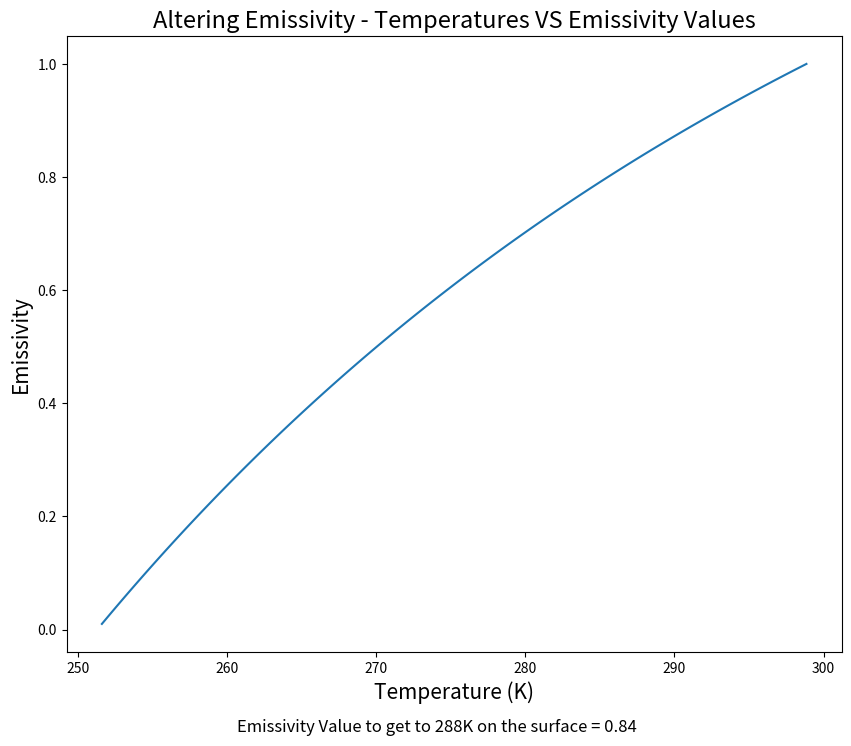
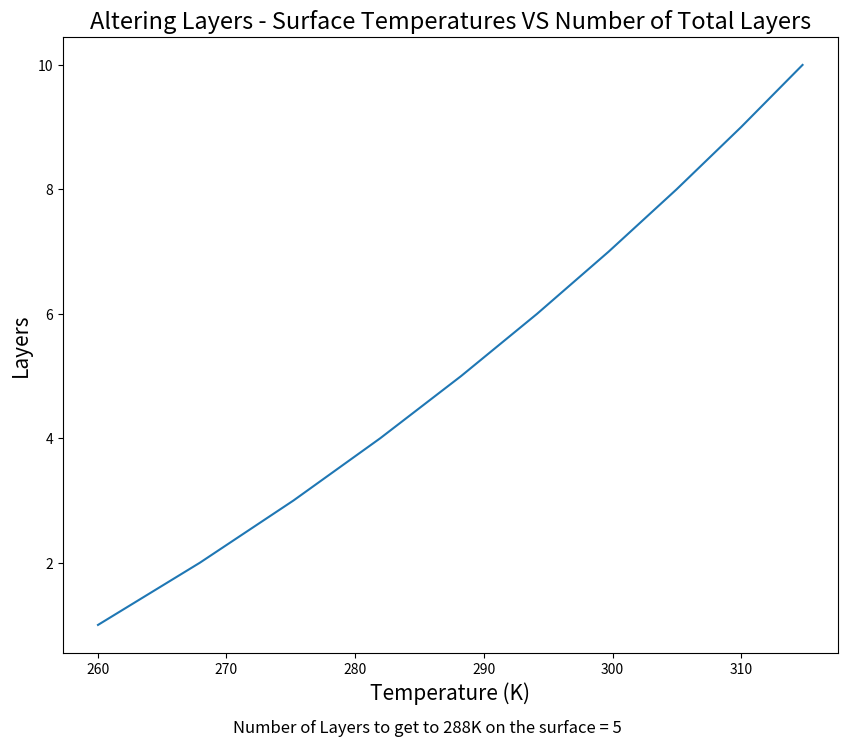
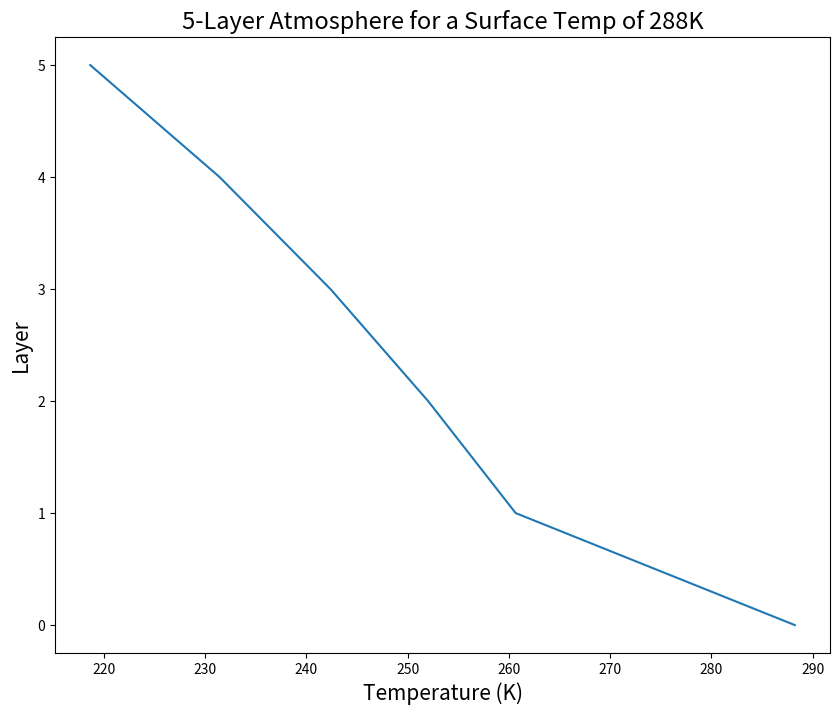
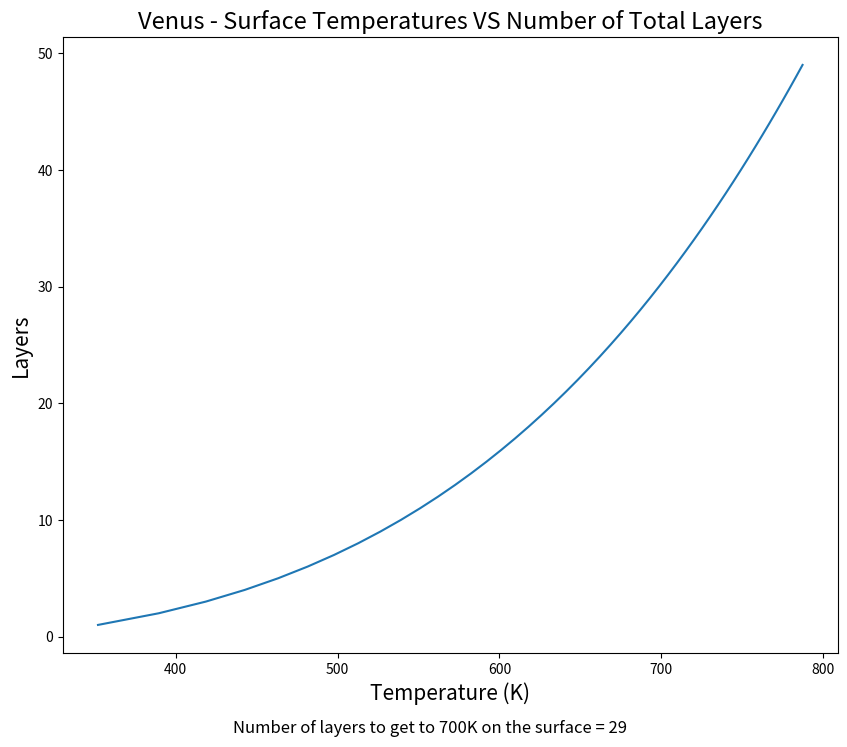
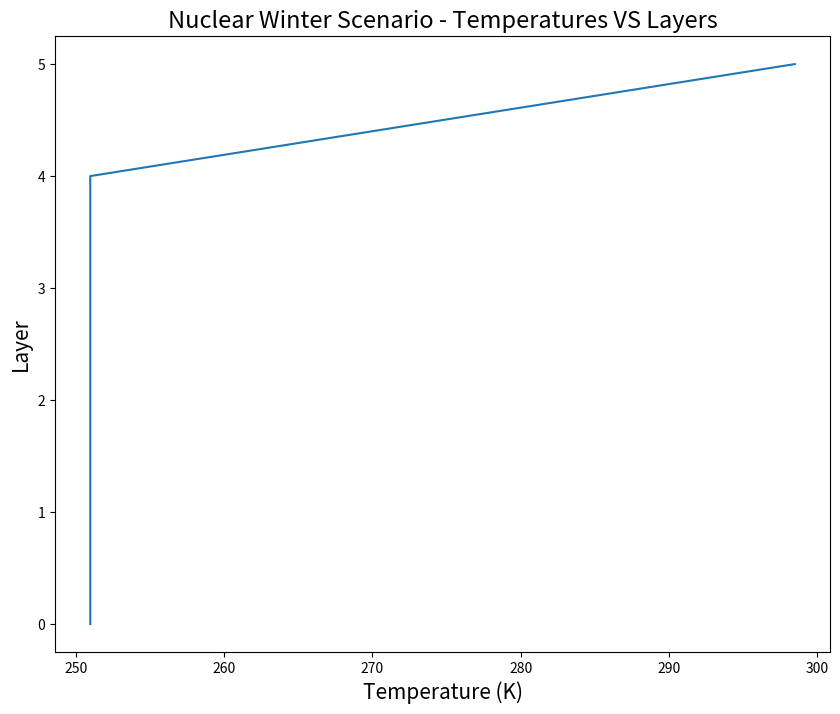

These figures' Python source, in order:
#!/usr/bin/env python3
# -*- coding: utf-8 -*-
"""
This is the code for Lab 3 of CLIMATE 410 where we are looking at the energy 
balance of earth to come up with a set of equations for a n-number of layers. 
Then using this basic model, apply it to the scenario of another planet (Venus)
and nuclear winter on earth .
"""
# i = row
# j = column
#layer 0 is the surface/ground

import os
import numpy as np
import matplotlib.pyplot as plt


def energybalance(nlayers, emiss=1, emiss_g=1, S0 = 1350, albedo = 0.33):
    '''
    This function calculates the surface and layer temperature of a planet 
    energy balance given the number of layers in the atmosphere and optionally 
    a few other keyword arguments
    
    Parameters
    -----------
    nlayers - int that will determine how many layers that atmosphere will have
    for the calculations. It will also set up the bounds for the matrix that
    all the values are stored and calulated.
    
    emiss - float from (0-1], set at 1. This varies how much energy will be 
    absorbed and then emitted back out of a layer in the atmosphere
    
    emiss_g - float from 0-1 set at 1. This works same as emiss but defined
    just for the surface because it typically only ever is a value of 1
    
    S0 - float that determines how many Wm^-2 of flux that will be coming to a
    planet from the sun. The value that is preset (1350) is recommended in the 
    lab background and scientific questions
    
    albedo - float from [0-1), set at 0.33, an excepted average value for 
    earth. Determines how much of the incoming solar radiation goes back out to
    space from reflection
    
    Returns
    ---------
    layer_temperatures - array of floats that are the temperatures for each 
    layer in the atmosphere and the surface temperature
    
    '''
    
    sigma = 5.67*10**-8
    
    A = np.zeros([nlayers+1, nlayers+1])
    b = np.zeros(nlayers+1)
    
    for i in range(nlayers+1):
        for j in range(nlayers+1):
            if i==j and i==0:
                A[i,j]= -1
                
            elif i==j:
                A[i,j] = -2
           
            elif i==0:
                A[i,j] = (1-emiss)**(np.abs(j-i)-1)
            
            else:
                A[i,j] = emiss*(1-emiss)**(np.abs(j-i)-1)
    
    b[0] = (-S0/4)*(1-albedo)
    Ainv = np.linalg.inv(A)
    #print(A)
    #print(Ainv)
    #print(b)
    fluxes = np.matmul(Ainv,b)
    #print (fluxes)
    surface_temp = (fluxes[0]/(sigma*emiss_g))**(1/4)
    layer_temperatures = (fluxes/(sigma*emiss))**(1/4) 
    layer_temperatures[0] = surface_temp
    
    return layer_temperatures

##########################Question 3 Testing###################################

###Varying the emissivity
emiss_range = np.arange(0.01,1.01,0.01)
surface_temps=np.zeros(len(emiss_range))
for i in range(len(emiss_range)):
    temps = energybalance(1, emiss = emiss_range[i])
    surface_temps[i] = temps[0]
    
#figure out where the matching emissivity is
closest_temp = surface_temps[min(range(len(surface_temps)), key = lambda i: abs(surface_temps[i]-288))]
emissivity = np.where(surface_temps==closest_temp)



#Check for a folder to hold the replicated figures, and if not make one
if not os.path.exists("./Replicated Figures/"):
    os.mkdir("./Replicated Figures/")
    
###Plotting for emissivity changes
fig, ax = plt.subplots(1, 1, figsize=(10, 8))
ax.plot(surface_temps,emiss_range)

#formatting
ax.set_title('Altering Emissivity - Temperatures VS Emissivity Values', 
              fontsize=17)
ax.set_xlabel('Temperature (K)', fontsize=15)
ax.set_ylabel('Emissivity', fontsize=15)
ax.annotate('Emissivity Value to get to 288K on the surface = {}'.format(round(emiss_range[emissivity[0]][0],3)), 
            xy=(0.22,-0.13), xycoords='axes fraction', fontsize=12)
fig.savefig('./Replicated Figures/Varying Emissivity.png')



###Varying layers
layers_range = np.arange(1,11,1)
surface_temps = np.zeros(len(layers_range))
for i in range(len(layers_range)):
    temps = energybalance(layers_range[i], emiss = .255)
    surface_temps[i] = temps[0]

#figure out where the matching layer amount is
closest_temp = surface_temps[min(range(len(surface_temps)), key = lambda i: abs(surface_temps[i]-288))]
layers = np.where(surface_temps==closest_temp)
#print(surface_temps)




###Plotting for changing layers
fig2, ax = plt.subplots(1, 1, figsize=(10, 8))
ax.plot(surface_temps,layers_range)

#formating
ax.set_title('Altering Layers - Surface Temperatures VS Number of Total Layers', 
              fontsize=17)
ax.set_xlabel('Temperature (K)', fontsize=15)
ax.set_ylabel('Layers', fontsize=15)
ax.annotate('Number of Layers to get to 288K on the surface = {}'.format(round(layers_range[layers[0]][0],2)), 
            xy=(0.22,-0.13), xycoords='axes fraction', fontsize=12)
fig2.savefig('./Replicated Figures/Varying Layers Earth.png')



###Atmospheric profile with 5 layers (because that is what the above output gave)
layer = 5
five_layertemps = energybalance(layer, emiss =.255)

fig3, ax = plt.subplots(1, 1, figsize=(10, 8))
ax.plot(five_layertemps,np.arange(0,layer+1))

#formatting
ax.set_title('5-Layer Atmosphere for a Surface Temp of 288K', 
              fontsize=17)
ax.set_xlabel('Temperature (K)', fontsize=15)
ax.set_ylabel('Layer', fontsize=15)

fig3.savefig('./Replicated Figures/5-layer Atmosphere Earth - Normal.png')

##########################Question 4 Venus#####################################

###Varying layers
layers_range = np.arange(1,50,1)
surface_temps = np.zeros(len(layers_range))
for i in range(len(layers_range)):
    #using earths albedo
    temps = energybalance(layers_range[i], S0=2600)
    surface_temps[i] = temps[0]

#figure out where the matching layer amount is
closest_temp = surface_temps[min(range(len(surface_temps)), key = lambda i: abs(surface_temps[i]-700))]
layer = np.where(surface_temps==closest_temp)
#print(layer[0,0])



### Plotting for it
fig4, ax = plt.subplots(1, 1, figsize=(10, 8))
ax.plot(surface_temps,layers_range)
    
#formating
ax.set_title('Venus - Surface Temperatures VS Number of Total Layers', 
              fontsize=17)
ax.set_xlabel('Temperature (K)', fontsize=15)
ax.set_ylabel('Layers', fontsize=15)
ax.annotate('Number of layers to get to 700K on the surface = {}'.format(layer[0][0]), 
            xy=(0.22,-0.13), xycoords='axes fraction', fontsize=12)

fig4.savefig('./Replicated Figures/Varying Layers Venus.png')

##########################Question 5 Testing###################################

def nuclear_winter(nlayers, emiss=1, emiss_g=1, S0 = 1350, albedo = 0.33):
    '''
    This function calculates the surface and layer temperature of a planet 
    energy balance given the number of layers in the atmosphere and optionally 
    a few other keyword arguments. *** What is different in this model is where
    the solar energy in the shortwave spectrum gets absorbed. In this scenario,
    it is the top most layer instead of the surface. The only thing that 
    changes is the b array for incoming solar radiation. The parmeters and 
    returns remain the same and are copied from the energy_balance function 
    for clarifcation. 
    
    Parameters
    -----------
    nlayers - int that will determine how many layers that atmosphere will have
    for the calculations. It will also set up the bounds for the matrix that
    all the values are stored and calulated.
    
    emiss - float from (0-1], set at 1. This varies how much energy will be 
    absorbed and then emitted back out of a layer in the atmosphere
    
    emiss_g - float from 0-1 set at 1. This works same as emiss but defined
    just for the surface because it typically only ever is a value of 1
    
    S0 - float that determines how many Wm^-2 of flux that will be coming to a
    planet from the sun. The value that is preset (1350) is recommended in the 
    lab background and scientific questions
    
    albedo - float from [0-1), set at 0.33, an excepted average value for 
    earth. Determines how much of the incoming solar radiation goes back out to
    space from reflection
    
    Returns
    ---------
    layer_temperatures - array of floats that are the temperatures for each 
    layer in the atmosphere and the surface temperature
    
    '''
    
    sigma = 5.67*10**-8
    
    A = np.zeros([nlayers+1, nlayers+1])
    b = np.zeros(nlayers+1)
    
    for i in range(nlayers+1):
        for j in range(nlayers+1):
            if i==j and i==0:
                A[i,j]= -1
                
            elif i==j:
                A[i,j] = -2
           
            elif i==0:
                A[i,j] = (1-emiss)**(np.abs(j-i)-1)
            
            else:
                A[i,j] = emiss*(1-emiss)**(np.abs(j-i)-1)
    
    ##the big change###
    b[-1] = (-S0/4)*(1-albedo)
    
    Ainv = np.linalg.inv(A)
    #print(A)
    #print(Ainv)
    print(b)
    fluxes = np.matmul(Ainv,b)
    #print (fluxes)
    surface_temp = (fluxes[0]/(sigma*emiss_g))**(1/4)
    layer_temperatures = (fluxes/(sigma*emiss))**(1/4) 
    layer_temperatures[0] = surface_temp
    
    return layer_temperatures

layers = 5

#because the top layer is all absorbing of solar radiation, albedo must go to 0
temps = nuclear_winter(layers, emiss = 0.5, albedo=0)

### Plotting for it

fig5, ax2 = plt.subplots(1, 1, figsize=(10, 8))
ax2.plot(temps,np.arange(0,layers+1))
#formating
ax2.set_title('Nuclear Winter Scenario - Temperatures VS Layers', 
              fontsize=17)
ax2.set_xlabel('Temperature (K)', fontsize=15)
ax2.set_ylabel('Layer', fontsize=15)

fig5.savefig('./Replicated Figures/Nuclear Winter Atmosphere & Surface.png')

 
    